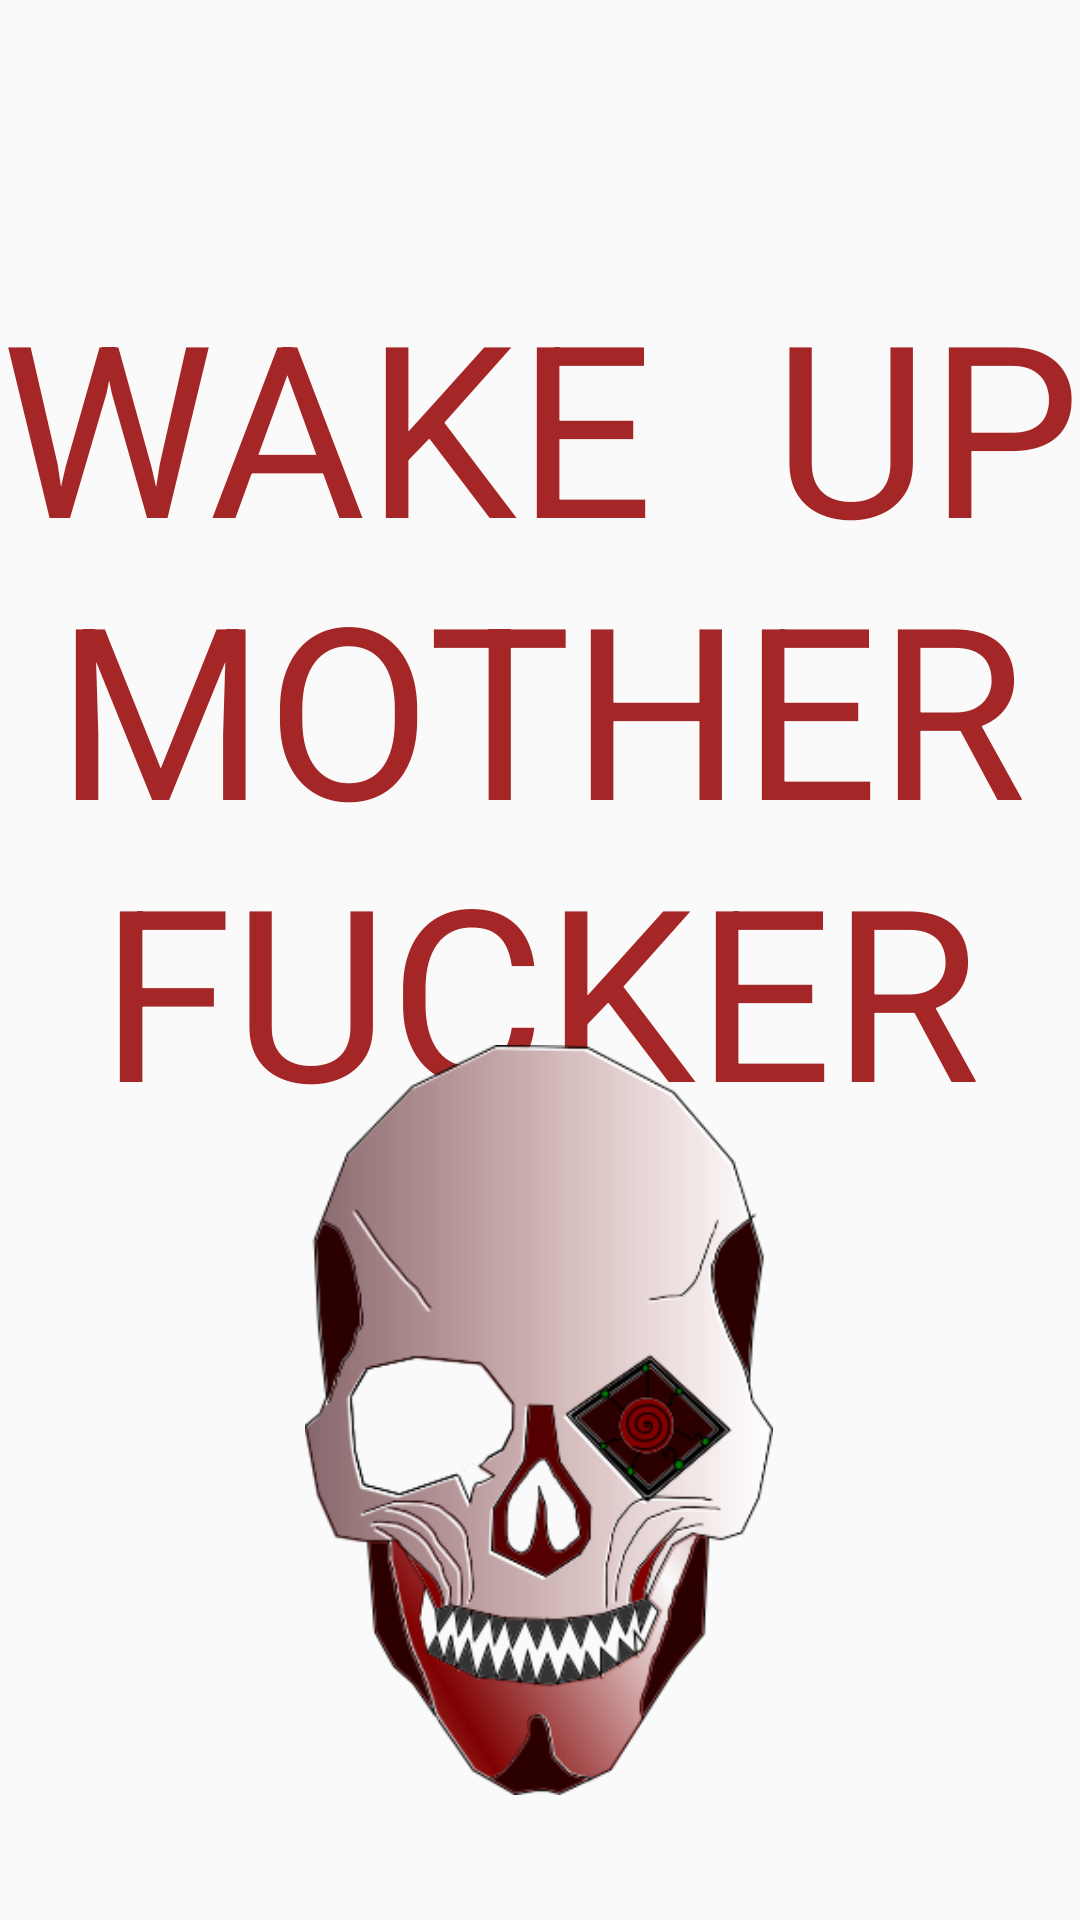

Write the Android layout XML for this screen, with the resource values it uses.
<!-- AndroidManifest.xml: application theme Theme.Mirea_Application -->
<!-- res/layout/activity_alarm_signal.xml -->
<?xml version="1.0" encoding="utf-8"?>
<androidx.constraintlayout.widget.ConstraintLayout xmlns:android="http://schemas.android.com/apk/res/android"
    xmlns:app="http://schemas.android.com/apk/res-auto"
    xmlns:tools="http://schemas.android.com/tools"
    android:layout_width="match_parent"
    android:layout_height="match_parent"
    tools:context=".alarm.AlarmSignal">
    <TextView
        android:id="@+id/textWakeUp"
        android:layout_width="wrap_content"
        android:layout_height="341dp"
        android:text="WAKE  UP MOTHERFUCKER"
        android:theme="@style/Theme.AppCompat.NoActionBar"
        android:textAlignment="center"
        android:textColor="#A52626"
        android:textSize="80sp"
        app:layout_constraintBottom_toBottomOf="parent"
        app:layout_constraintHorizontal_bias="0.571"
        app:layout_constraintLeft_toLeftOf="parent"
        app:layout_constraintRight_toRightOf="parent"
        app:layout_constraintTop_toTopOf="parent"
        app:layout_constraintVertical_bias="0.294" />

    <Button
        android:id="@+id/btnSkull"
        android:layout_width="156dp"
        android:layout_height="250dp"
        android:background="@drawable/skull_vector"
        android:text=""
        app:layout_constraintBottom_toBottomOf="parent"
        app:layout_constraintEnd_toEndOf="parent"
        app:layout_constraintHorizontal_bias="0.498"
        app:layout_constraintStart_toStartOf="parent"
        app:layout_constraintTop_toTopOf="parent"
        app:layout_constraintVertical_bias="0.893" />

</androidx.constraintlayout.widget.ConstraintLayout>
<!-- resources referenced by this layout -->
<resources>
  <!-- drawable skull_vector: png bitmap (drawable-v24, 57243 bytes) -->
  <style name="Theme.Mirea_Application" parent="Theme.AppCompat.Light.NoActionBar">
          
          <item name="colorPrimary">@color/purple_500</item>
          <item name="colorPrimaryVariant">@color/purple_700</item>
          <item name="colorOnPrimary">@color/white</item>
          
          <item name="colorSecondary">@color/teal_200</item>
          <item name="colorSecondaryVariant">@color/teal_700</item>
          <item name="colorOnSecondary">@color/black</item>
          
          <item name="android:statusBarColor" tools:targetApi="l">?attr/colorPrimaryVariant</item>
          
      </style>
  <color name="purple_500">#FF6200EE</color>
  <color name="purple_700">#FF3700B3</color>
  <color name="white">#FFFFFFFF</color>
  <color name="teal_200">#FF03DAC5</color>
  <color name="teal_700">#FF018786</color>
  <color name="black">#FF000000</color>
</resources>
